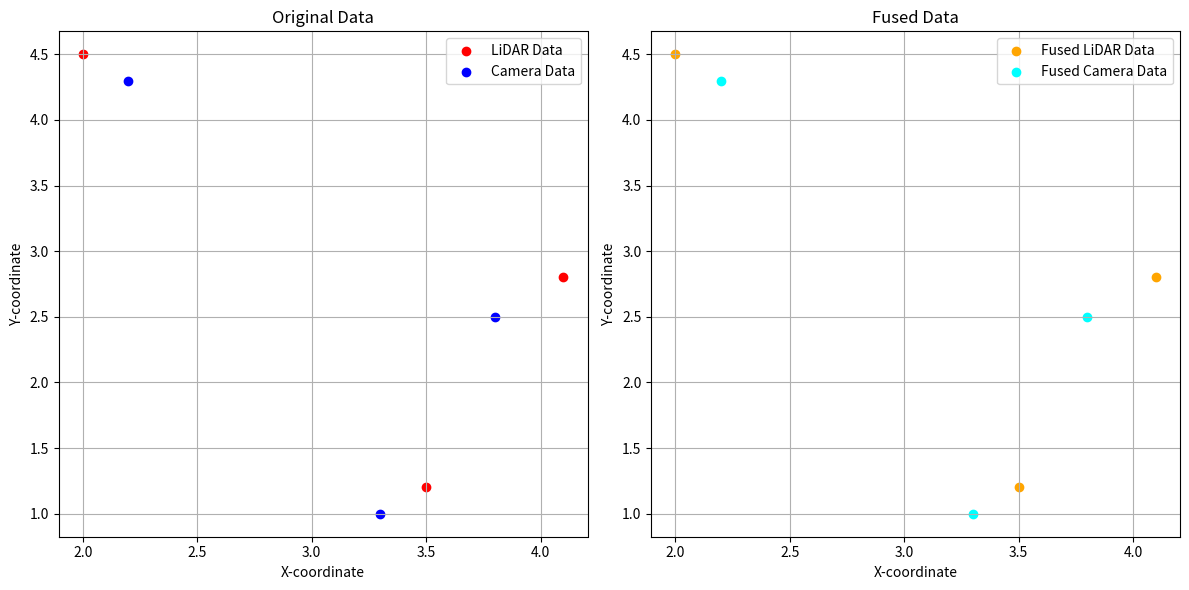

Python code for this plot:
import numpy as np
import matplotlib.pyplot as plt

# Sample LiDAR data (x, y coordinates of detected objects)
lidar_data = np.array([[3.5, 1.2], [4.1, 2.8], [2.0, 4.5]])

# Sample camera data (x, y coordinates of detected objects)
camera_data = np.array([[3.3, 1.0], [3.8, 2.5], [2.2, 4.3]])


def sensor_fusion(lidar_data, camera_data):
    fused_data = np.concatenate((lidar_data, camera_data), axis=0)
    return fused_data


fused_data = sensor_fusion(lidar_data, camera_data)

# Separate the fused data back into LiDAR and camera data
fused_lidar_data = fused_data[: len(lidar_data)]
fused_camera_data = fused_data[len(lidar_data) :]

# Create two separate plots side by side
plt.figure(figsize=(12, 6))

# Plot 1 - Original data points
plt.subplot(1, 2, 1)
plt.scatter(lidar_data[:, 0], lidar_data[:, 1], color="red", label="LiDAR Data")
plt.scatter(
    camera_data[:, 0], camera_data[:, 1], color="blue", label="Camera Data"
)
plt.xlabel("X-coordinate")
plt.ylabel("Y-coordinate")
plt.title("Original Data")
plt.legend()
plt.grid(True)

# Plot 2 - Fused data points
plt.subplot(1, 2, 2)
plt.scatter(
    fused_lidar_data[:, 0],
    fused_lidar_data[:, 1],
    color="orange",
    label="Fused LiDAR Data",
)
plt.scatter(
    fused_camera_data[:, 0],
    fused_camera_data[:, 1],
    color="cyan",
    label="Fused Camera Data",
)
plt.xlabel("X-coordinate")
plt.ylabel("Y-coordinate")
plt.title("Fused Data")
plt.legend()
plt.grid(True)

# Combine the two plots into one frame
plt.tight_layout()

# Save the plot as an image file (e.g., PNG)
plt.savefig("Sensor Fusion - LiDAR and Camera.png")

plt.show()
